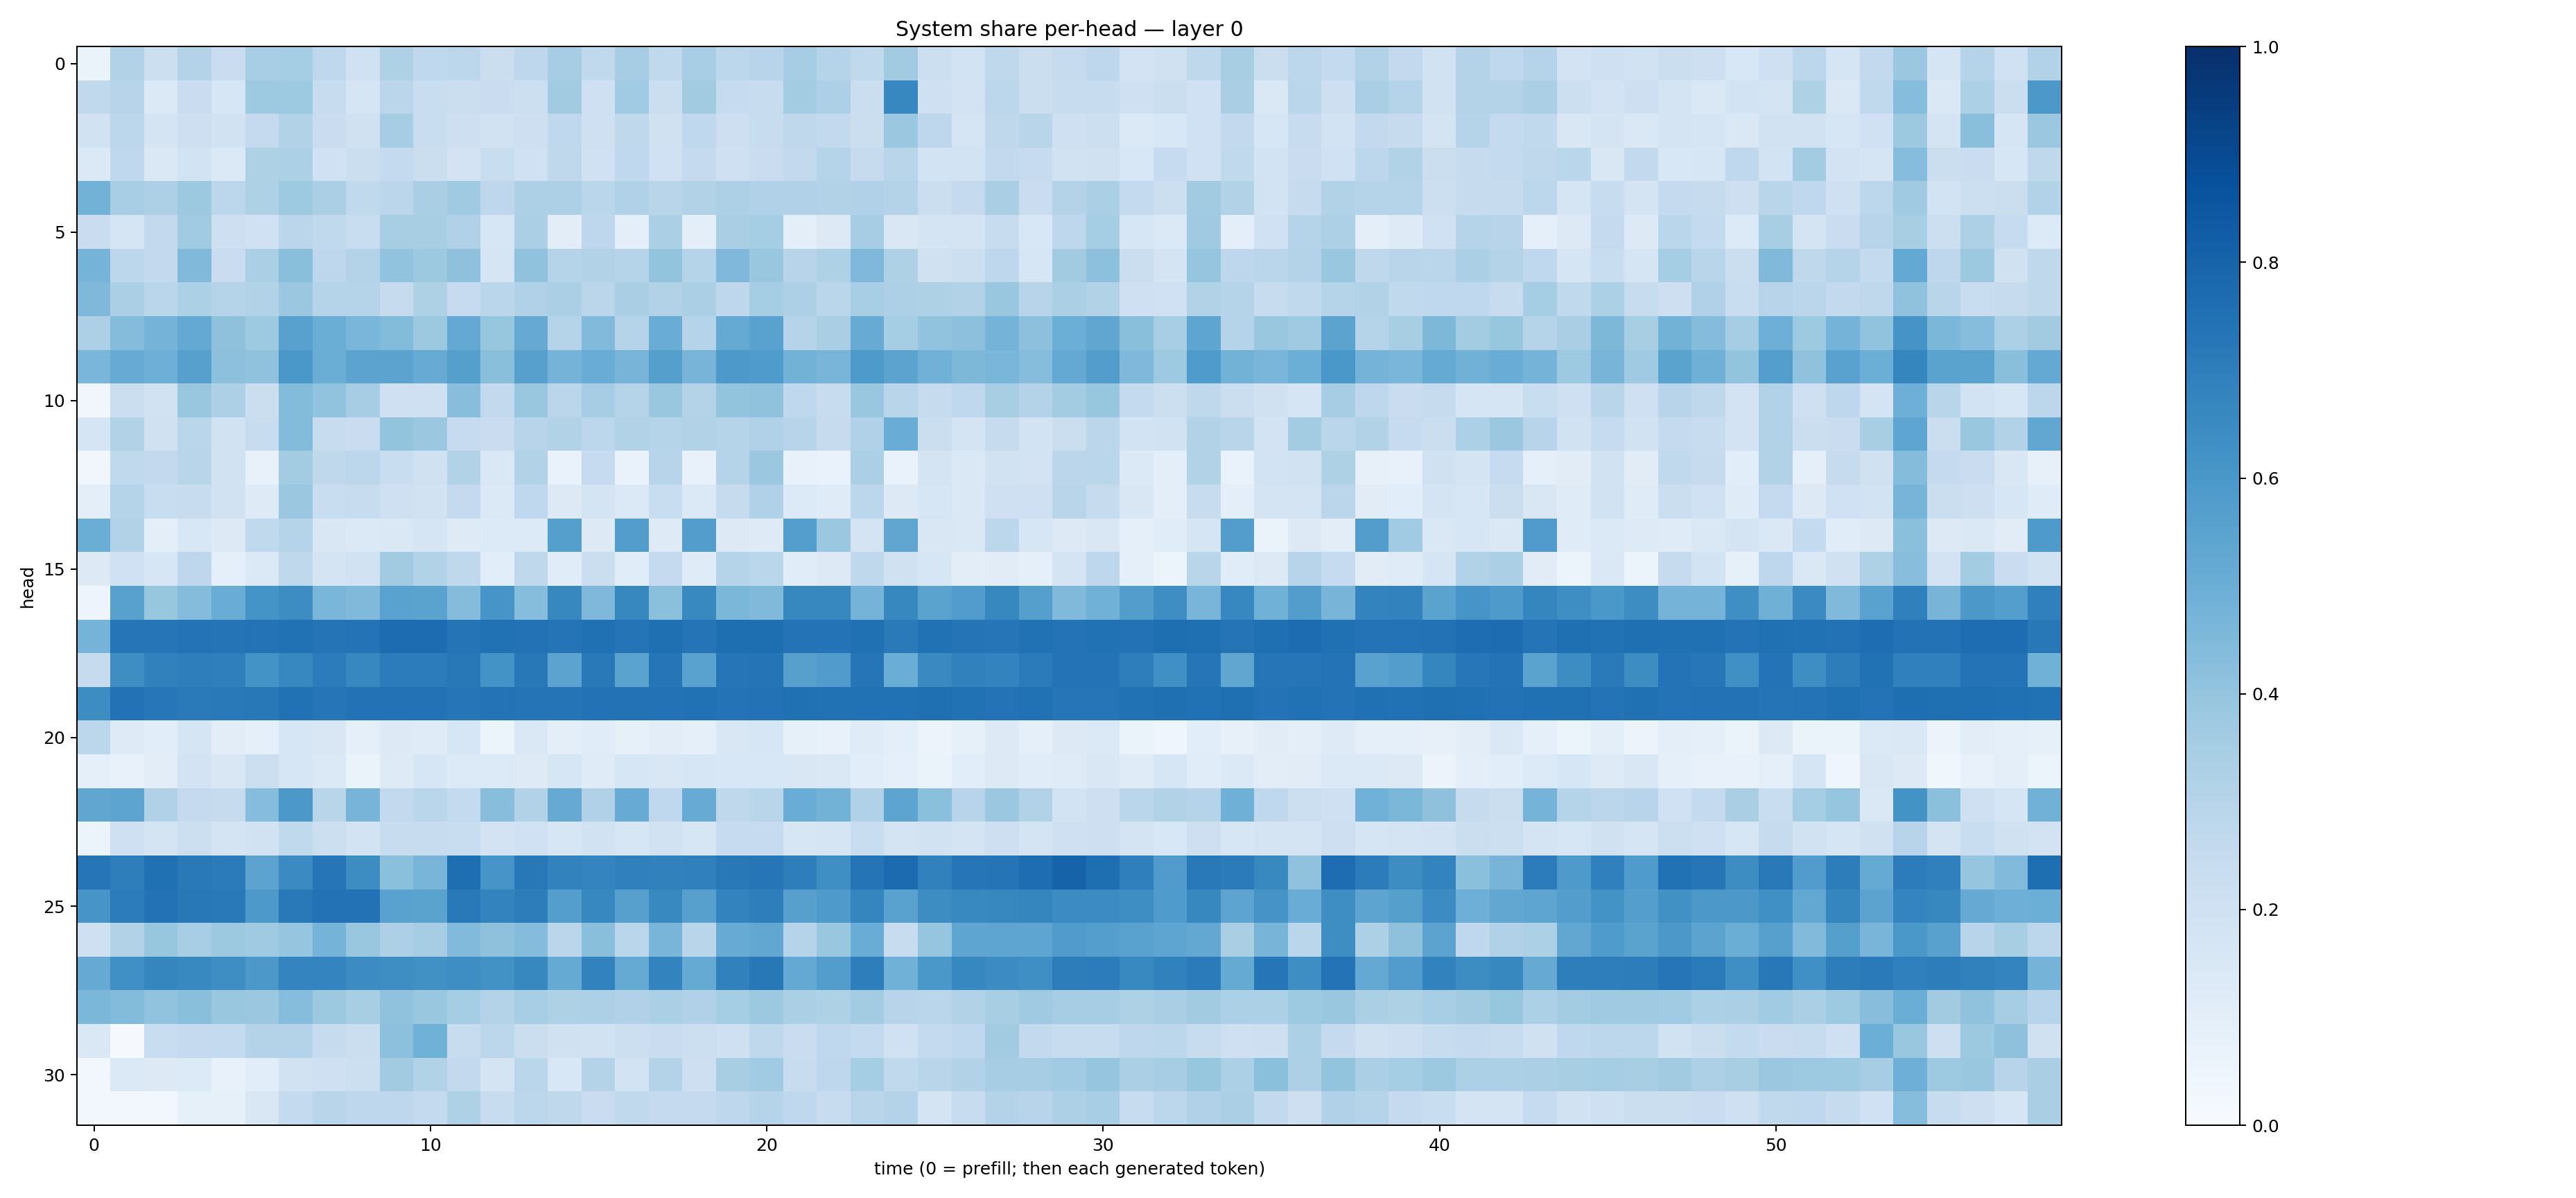

Values plotted in this chart, from the file beside it:
0.06404788, 0.30954888, 0.21683471, 0.30728093, 0.22805966, 0.34409666, 0.35348073, 0.26940483, 0.20215805, 0.32388732, 0.26744905, 0.28059983, 0.22638229, 0.27634075, 0.3511992, 0.26471618, 0.3508115, 0.26284865, 0.3471147, 0.27986488, 0.29662907, 0.3490818, 0.2977285, 0.26349384
0.2623, 0.2938, 0.1378, 0.2303, 0.1635, 0.373, 0.3741, 0.2394, 0.1697, 0.2816, 0.2339, 0.2188, 0.2297, 0.2165, 0.3604, 0.2037, 0.3649, 0.2241, 0.3606, 0.25, 0.2388, 0.3586, 0.3245, 0.2259
0.1879, 0.2803, 0.1719, 0.2143, 0.1881, 0.2505, 0.3102, 0.2281, 0.196, 0.3484, 0.2324, 0.2141, 0.1905, 0.2118, 0.2669, 0.2101, 0.2696, 0.198, 0.2672, 0.2116, 0.242, 0.2708, 0.2609, 0.2255
0.138, 0.2695, 0.1474, 0.1866, 0.1403, 0.3218, 0.3315, 0.2029, 0.2246, 0.2541, 0.2245, 0.1827, 0.2331, 0.2028, 0.2723, 0.2005, 0.2664, 0.202, 0.2523, 0.2065, 0.2271, 0.261, 0.3042, 0.2425
0.4774, 0.3454, 0.3274, 0.3784, 0.2789, 0.3213, 0.3715, 0.3346, 0.2632, 0.2827, 0.3366, 0.3697, 0.2769, 0.3274, 0.3248, 0.2875, 0.3185, 0.2929, 0.3144, 0.3276, 0.3197, 0.3196, 0.3125, 0.3186
0.2302, 0.1666, 0.2598, 0.3653, 0.2119, 0.2019, 0.2825, 0.2644, 0.2334, 0.3426, 0.3425, 0.3184, 0.1618, 0.3353, 0.1016, 0.2765, 0.09992, 0.3356, 0.09939, 0.3366, 0.3551, 0.09903, 0.1296, 0.3498
0.4765, 0.2796, 0.259, 0.4473, 0.2276, 0.3323, 0.4235, 0.2743, 0.3055, 0.406, 0.3756, 0.4122, 0.1689, 0.4071, 0.2997, 0.311, 0.2988, 0.4004, 0.2991, 0.4506, 0.3836, 0.2942, 0.321, 0.4521
0.4518, 0.3352, 0.289, 0.3283, 0.3008, 0.3142, 0.3819, 0.2994, 0.3003, 0.2459, 0.321, 0.2498, 0.2868, 0.3174, 0.334, 0.285, 0.3383, 0.3141, 0.3348, 0.2736, 0.3523, 0.3258, 0.2875, 0.3476
0.3278, 0.4355, 0.4738, 0.5226, 0.4105, 0.374, 0.557, 0.503, 0.4633, 0.4407, 0.377, 0.5228, 0.3933, 0.5148, 0.3018, 0.4436, 0.3024, 0.5052, 0.3034, 0.5177, 0.5541, 0.2993, 0.3365, 0.5106
0.4629, 0.5111, 0.4926, 0.5606, 0.4164, 0.4089, 0.5986, 0.5012, 0.5449, 0.5454, 0.51, 0.5625, 0.4251, 0.5587, 0.4731, 0.5069, 0.4691, 0.5635, 0.4701, 0.5924, 0.5858, 0.4768, 0.4686, 0.5876
0.03239, 0.2214, 0.193, 0.3888, 0.3271, 0.2263, 0.4378, 0.406, 0.3505, 0.2095, 0.2066, 0.4294, 0.2612, 0.3837, 0.2829, 0.3487, 0.3013, 0.3904, 0.3084, 0.4023, 0.4099, 0.2673, 0.2347, 0.3848
0.1692, 0.3111, 0.1953, 0.287, 0.1882, 0.2395, 0.44, 0.2382, 0.2279, 0.3991, 0.3795, 0.2483, 0.2303, 0.2955, 0.3128, 0.2776, 0.3154, 0.2986, 0.3093, 0.3, 0.3197, 0.2964, 0.2432, 0.3184
0.03158, 0.2647, 0.2584, 0.2906, 0.1926, 0.07702, 0.3591, 0.2724, 0.2791, 0.232, 0.1961, 0.3123, 0.1423, 0.3097, 0.06863, 0.2471, 0.06936, 0.2933, 0.07105, 0.298, 0.3821, 0.07101, 0.06734, 0.3325
0.09664, 0.2979, 0.2327, 0.2396, 0.1877, 0.1235, 0.3791, 0.2318, 0.2375, 0.2049, 0.1892, 0.2537, 0.1395, 0.2661, 0.1269, 0.1792, 0.1378, 0.2326, 0.1378, 0.2426, 0.3198, 0.1334, 0.1178, 0.2803
0.501, 0.3103, 0.0973, 0.1535, 0.1274, 0.2618, 0.2976, 0.1487, 0.1372, 0.1451, 0.1702, 0.1212, 0.134, 0.1364, 0.5658, 0.1276, 0.5711, 0.1219, 0.5732, 0.1267, 0.1232, 0.5679, 0.3808, 0.1772
0.1328, 0.2014, 0.1616, 0.2745, 0.08754, 0.1403, 0.2732, 0.1776, 0.189, 0.3624, 0.313, 0.2702, 0.1069, 0.2727, 0.1156, 0.2192, 0.117, 0.2509, 0.118, 0.3047, 0.286, 0.116, 0.1257, 0.2733
0.04732, 0.5586, 0.3908, 0.4374, 0.5064, 0.6133, 0.6426, 0.4624, 0.4462, 0.5514, 0.5502, 0.4369, 0.6068, 0.432, 0.6609, 0.4505, 0.6619, 0.4188, 0.6577, 0.4609, 0.4466, 0.6636, 0.6621, 0.4741
0.4731, 0.7314, 0.7272, 0.7405, 0.7377, 0.74, 0.7462, 0.7382, 0.74, 0.7658, 0.7671, 0.7357, 0.7475, 0.7455, 0.7346, 0.7538, 0.7363, 0.7568, 0.7381, 0.7589, 0.7584, 0.7401, 0.7393, 0.7512
0.2435, 0.6371, 0.6845, 0.6955, 0.6922, 0.6177, 0.6644, 0.7063, 0.6659, 0.706, 0.705, 0.7212, 0.6194, 0.7225, 0.5443, 0.7184, 0.5507, 0.7275, 0.5515, 0.7297, 0.7351, 0.5623, 0.5811, 0.7284
0.6418, 0.7442, 0.724, 0.7135, 0.7152, 0.72, 0.7468, 0.7268, 0.7447, 0.7449, 0.744, 0.7283, 0.7415, 0.7361, 0.7382, 0.7434, 0.7436, 0.7456, 0.7481, 0.7414, 0.7448, 0.7505, 0.7498, 0.7489
0.2776, 0.1224, 0.1065, 0.1692, 0.1052, 0.09212, 0.1579, 0.1493, 0.08794, 0.1311, 0.1187, 0.1638, 0.0592, 0.1422, 0.09403, 0.1161, 0.08576, 0.1039, 0.09316, 0.1504, 0.1563, 0.08367, 0.07388, 0.1182
0.08611, 0.07636, 0.1048, 0.1822, 0.1508, 0.2155, 0.1603, 0.1381, 0.06303, 0.1216, 0.1564, 0.1341, 0.1347, 0.1229, 0.1609, 0.1202, 0.1602, 0.1487, 0.1583, 0.156, 0.1547, 0.1516, 0.1455, 0.1091
0.5316, 0.5429, 0.3174, 0.2509, 0.2442, 0.4307, 0.5948, 0.2897, 0.4715, 0.2611, 0.2855, 0.254, 0.4278, 0.3154, 0.5126, 0.3176, 0.5109, 0.2669, 0.5104, 0.2704, 0.2917, 0.5074, 0.4801, 0.3187
0.05376, 0.2078, 0.1782, 0.217, 0.1761, 0.1934, 0.2644, 0.2178, 0.1859, 0.2367, 0.2411, 0.2313, 0.1806, 0.2029, 0.1573, 0.1945, 0.1605, 0.1886, 0.161, 0.2467, 0.248, 0.1619, 0.1693, 0.2344
0.7291, 0.697, 0.7506, 0.7165, 0.7077, 0.5446, 0.6502, 0.7282, 0.6429, 0.4195, 0.4676, 0.7596, 0.6063, 0.7225, 0.6835, 0.6722, 0.6879, 0.6851, 0.6908, 0.7224, 0.7306, 0.6974, 0.6333, 0.7349
0.6055, 0.7059, 0.7433, 0.7199, 0.7183, 0.5916, 0.7187, 0.7425, 0.7435, 0.5516, 0.548, 0.7158, 0.6793, 0.7031, 0.5692, 0.6664, 0.5611, 0.6593, 0.5597, 0.6766, 0.6963, 0.5591, 0.587, 0.6685
0.2057, 0.3148, 0.3933, 0.3451, 0.3783, 0.3678, 0.395, 0.4757, 0.3885, 0.3252, 0.351, 0.4418, 0.4122, 0.4355, 0.2835, 0.4232, 0.2869, 0.4649, 0.2891, 0.5085, 0.5284, 0.3041, 0.3868, 0.507
0.5146, 0.6304, 0.6717, 0.6597, 0.6398, 0.5975, 0.6728, 0.6755, 0.6449, 0.6393, 0.6282, 0.6389, 0.6241, 0.6609, 0.5177, 0.6821, 0.5177, 0.6782, 0.5179, 0.684, 0.7209, 0.5212, 0.5723, 0.6984
0.4594, 0.438, 0.406, 0.4228, 0.3897, 0.3817, 0.4309, 0.3753, 0.3421, 0.4086, 0.3844, 0.3543, 0.3053, 0.3459, 0.3214, 0.3265, 0.3203, 0.3332, 0.3164, 0.3517, 0.3764, 0.3328, 0.3235, 0.3557
0.1411, 0.01093, 0.2331, 0.2505, 0.257, 0.3051, 0.3078, 0.2458, 0.2214, 0.4142, 0.4849, 0.2397, 0.281, 0.2214, 0.1985, 0.194, 0.2167, 0.227, 0.2178, 0.2061, 0.2728, 0.2278, 0.2657, 0.2551
0.02868, 0.1405, 0.129, 0.1331, 0.07445, 0.106, 0.1896, 0.2108, 0.2182, 0.3597, 0.3115, 0.2609, 0.1758, 0.2859, 0.1555, 0.3047, 0.1873, 0.3058, 0.2123, 0.3423, 0.3669, 0.241, 0.2762, 0.354
0.02856, 0.02852, 0.02874, 0.08356, 0.08514, 0.1503, 0.2544, 0.2919, 0.2769, 0.2741, 0.2545, 0.3211, 0.2351, 0.2776, 0.2714, 0.2268, 0.2641, 0.2507, 0.2535, 0.2763, 0.3033, 0.2656, 0.2379, 0.2911
